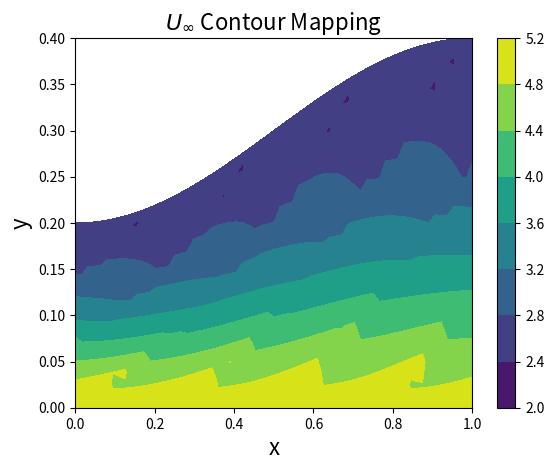

The script that saved this image:
import numpy as np
from scipy import sparse as sp
from scipy.sparse import linalg
import math as mp
import matplotlib.pyplot as plt

def main():
    N = 2
    Psi = streamSolver(N)
    xField, yField, infField = velocityFieldGenerator(Psi, N)
    contourPlotter(Psi, xField, yField, infField, N)

def streamSolver(ref_index=0):
    """Sets up and solves the stream function system Ax = b

    Parameters
    ----------
    ref_index : int, optional
        Refinement index, increases the size of grid by powers of 2, by default 0

    Returns
    -------
    PsiM : np.array
        2-D array that forms the stream function matrix at each point in the reference domain
    """
    N = 2**(2+ref_index)
    Nxi = (4*N + 1) # Number of grid points in xi-direction
    Neta = (N + 1) # Number of grid points in eta-direction
    Ntot = Nxi * Neta # Number of grid points total
    NNZ = 2*Nxi + 2*(Neta-2) + (Nxi - 1)*(Neta - 1)*9 # Number of non-zero grid points

    deta = 1 / N
    dxi = 1 / N / 4

    # For construction of the A-matrix
    rows = np.zeros(NNZ, dtype=int)
    cols = np.zeros(NNZ, dtype=int)
    data = np.zeros(NNZ, dtype=float)
    
    # Psi-value vector
    F = np.zeros(Ntot)

    iNZ = 0 # First index for non-zero value

    for iGlob in range(Ntot):
        # Grab the coordinate spaces
        Eta = mp.floor(iGlob/Nxi) / Neta
        Xi = (iGlob % Nxi + 1) / Nxi

        # Global coordinates
        X = Xi
        h = 0.2 + 0.1 * (1 - mp.cos(mp.pi * X))
        Y = h * Eta
        
        # All of the various derivatives
        hprime = mp.pi / 10 * mp.sin(mp.pi * X)
        hdprime = mp.pi ** 2 / 10 * mp.cos(mp.pi * X)

        Etaprimex = -Y * hprime / (h ** 2)
        Etadprimexx = Y * (2 * (hprime ** 2) - hdprime * h) / (h ** 3)

        Etaprimey = 1 / h

        Xiprimex = 1

        # Check for the BC's first
        # Top floor, psi = 1
        if iGlob in range(Ntot-Nxi, Ntot):
            F[iGlob] = 1
            rows[iNZ] = cols[iNZ] = iGlob
            data[iNZ] = 1
            iNZ += 1
            continue
        # Bottom floor, psi = 0
        elif iGlob in range(Nxi-1):
            F[iGlob] = 0
            rows[iNZ] = cols[iNZ] = iGlob
            data[iNZ] = 1
            iNZ += 1
            continue
        # Left wall, psi = varies linearly
        elif  iGlob % Nxi == 0:
            F[iGlob] = mp.floor(iGlob / Nxi) / N
            rows[iNZ] = cols[iNZ] = iGlob
            data[iNZ] = 1
            iNZ += 1
            continue
        # Right wall, psi = varies linearly
        elif  iGlob % Nxi == (Nxi - 1):
            F[iGlob] = mp.floor(iGlob / Nxi) / N
            rows[iNZ] = cols[iNZ] = iGlob
            data[iNZ] = 1
            iNZ += 1
            continue
        # If it wasn't a BC, then it has to be an interior node

        # Assemble in row for the second derivative outside of that
        iL = iGlob - 1; iR = iGlob + 1 # Left & Right
        iD = iGlob - Nxi; iU = iGlob + Nxi # Up and Down
        iLD = iD - 1; iRD = iD + 1 # Bottom diagonals
        iLU = iU - 1; iRU = iU + 1 # Top diagonals

        # Slice for our data/col/row vectors
        localRange = range(iNZ+0, iNZ+9)

        # Locations for the A-matrix
        rows[localRange] = iGlob
        cols[localRange] = np.array([iL, iR, iU, iD, iLU, iRU, iLD, iRD, iGlob])

        # Coefficients on the Psi-terms for the A-matrix
        L = R = Xiprimex ** 2 / dxi ** 2
        U = (Etaprimex ** 2 / deta ** 2) + (Etaprimey ** 2 / deta ** 2) + (Etadprimexx / (2*deta))
        D = (Etaprimex ** 2 / deta ** 2) + (Etaprimey ** 2 / deta ** 2) - (Etadprimexx / (2*deta))
        LD = RU = 2 * Xiprimex * Etaprimex / (4 * deta * dxi)
        LU = RD = -2 * Xiprimex * Etaprimex / (4 * deta * dxi)
        Center = -2 * Xiprimex ** 2 / dxi ** 2 + (-2 * Etaprimex ** 2 / deta ** 2) + (-2 * Etaprimey ** 2 / deta ** 2)
        data[localRange] = np.array([L, R, U, D, LU, RU, LD, RD, Center])

        # data[localRange] = np.array([Xiprimex**2 / dxi**2, Xiprimex**2 / dxi**2, # Left & Right
        #     (Etaprimex ** 2 / deta ** 2) + (Etadprimexx / (2*deta)) + (Etaprimey / deta ** 2), # Up
        #     (Etaprimex ** 2 / deta ** 2) - (Etadprimexx / (2*deta)) + (Etaprimey / deta ** 2), # Down
        #     (-2*Etaprimex*Xiprimex) / (4 * deta * dxi), (2*Etaprimex*Xiprimex) / (4 * deta * dxi),# LU, RU
        #     (2 * Etaprimex * Xiprimex) / (4 * deta * dxi), (-2*Etaprimex*Xiprimex) / (4 * deta * dxi), # LD, RD
        #     (-2*Xiprimex ** 2 / dxi ** 2) + (-2 * Etaprimex ** 2 / deta ** 2) + (-2 * Etaprimey ** 2 / deta ** 2)]) # Center

        iNZ += 9

    # Build the sparse matrix up from what we have
    A = sp.csr_matrix((data, (rows, cols)), shape=(Ntot, Ntot))

    Psi = sp.linalg.spsolve(A, F)
    return Psi

def velocityFieldGenerator(Psi, ref_index=0):
    """Generates the x-velocity field and y-velocity field for a given
    stream function matrix

    Parameters
    ----------
    Psi : np.array float
        Stream function values at every grid point

    ref_index : int, optional
        Refinement index, increases the size of grid by powers of 2, by default 0

    Returns
    -------
    xVelField : np.array of float
        Velocity field in the x-direction

    yVelField : np.array of float
        Velocity field in the y-direction

    uinfVelField : np.array of float
        Velocity field magnitude
    """
    N = 2**(2+ref_index)
    Nxi = (4*N + 1) # Number of grid points in xi-direction
    Neta = (N + 1) # Number of grid points in eta-direction

    deta = 1 / N
    dxi = 1 / N / 4

    # Our 3 velocity fields
    xVelField = np.zeros((Neta, Nxi))
    yVelField = np.zeros((Neta, Nxi))
    uinfVelField = np.zeros((Neta, Nxi))

    Psi = np.reshape(Psi, (Nxi, Neta), order='F')

    for iY in range(Neta):
        for iX in range(Nxi):
            # Grab the coordinate spaces
            Eta = iY * deta
            Xi = iX * dxi

            # Global coordinates
            X = Xi
            h = 0.2 + 0.1 * (1 - mp.cos(mp.pi * X))
            Y = h * Eta
            
            # All of the various derivatives
            hprime = mp.pi / 10 * mp.sin(mp.pi * X)

            Etaprimex = -Y * hprime / (h ** 2)

            Etaprimey = 1 / h

            # Corner BC's
            # Bottom left
            if iY == 0 and iX == 0:
                xVelField[iY][iX] = secOrderRight(Psi[iX][iY], Psi[iX][iY+1], Psi[iX][iY+2], deta) * Etaprimey
                yVelField[iY][iX] = -(secOrderRight(Psi[iX][iY], Psi[iX+1][iY], Psi[iX+2][iY], dxi) + \
                    secOrderRight(Psi[iX][iY], Psi[iX][iY+1], Psi[iX][iY+2], deta) * Etaprimex)
                continue
            
            # Bottom right
            elif iY == 0 and iX == Nxi-1:
                xVelField[iY][iX] = secOrderRight(Psi[iX][iY], Psi[iX][iY+1], Psi[iX][iY+2], deta) * Etaprimey
                yVelField[iY][iX] = -(secOrderLeft(Psi[iX][iY], Psi[iX-1][iY], Psi[iX-2][iY], dxi) +\
                    secOrderRight(Psi[iX][iY], Psi[iX][iY+1], Psi[iX][iY+2], deta) * Etaprimex)
                continue

            # Top left
            elif iY == Neta-1 and iX == 0:
                xVelField[iY][iX] = secOrderLeft(Psi[iX][iY], Psi[iX][iY-1], Psi[iX][iY-2], deta) * Etaprimey
                yVelField[iY][iX] = -(secOrderRight(Psi[iX][iY], Psi[iX+1][iY], Psi[iX+2][iY], dxi) + \
                    secOrderLeft(Psi[iX][iY], Psi[iX][iY-1], Psi[iX][iY-2], deta) * Etaprimex)
                continue
            
            # Top right
            elif iY == Neta-1 and iX == Nxi-1:
                xVelField[iY][iX] = secOrderLeft(Psi[iX][iY], Psi[iX][iY-1], Psi[iX][iY-2], deta) * Etaprimey
                yVelField[iY][iX] = -(secOrderLeft(Psi[iX][iY], Psi[iX-1][iY], Psi[iX-2][iY], dxi) + \
                    secOrderLeft(Psi[iX][iY], Psi[iX][iY-1], Psi[iX][iY-2], deta) * Etaprimex)           
                continue

            # Top/bottom wall BC
            if iY == 0 or iY == Neta-1:
                # Corners already done
                if iX == 0  or iX == Nxi-1:
                    continue
                elif iY == Neta-1:
                    xVelField[iY][iX] = secOrderLeft(Psi[iX][iY], Psi[iX][iY-1], Psi[iX][iY-2], deta) * Etaprimey
                    yVelField[iY][iX] = -(centralDiff(Psi[iX+1][iY], Psi[iX-1][iY], dxi) +\
                        secOrderLeft(Psi[iX][iY], Psi[iX][iY-1], Psi[iX][iY-2], deta) * Etaprimex) 
                    continue
                elif iY == 0:
                    xVelField[iY][iX] = secOrderRight(Psi[iX][iY], Psi[iX][iY+1], Psi[iX][iY+2], deta) * Etaprimey
                    yVelField[iY][iX] = -(centralDiff(Psi[iX+1][iY], Psi[iX-1][iY], dxi) +\
                        secOrderRight(Psi[iX][iY], Psi[iX][iY+1], Psi[iX][iY+2], deta) * Etaprimex)  
                    continue

            # Left/right wall BC
            if iX == 0 or iX == Nxi-1:
                # Corners already done
                if iY == 0  or iY == Neta-1:
                    continue
                elif iX == Nxi-1:
                    xVelField[iY][iX] = centralDiff(Psi[iX][iY+1], Psi[iX][iY-1], deta) * Etaprimey
                    yVelField[iY][iX] = -(secOrderLeft(Psi[iX][iY], Psi[iX-1][iY], Psi[iX-2][iY], dxi)+\
                        centralDiff(Psi[iX][iY+1], Psi[iX][iY-1], deta) * Etaprimex)
                    continue

                elif iX == 0:
                    xVelField[iY][iX] = centralDiff(Psi[iX][iY+1], Psi[iX][iY-1], deta) * Etaprimey
                    yVelField[iY][iX] = -(secOrderRight(Psi[iX][iY], Psi[iX+1][iY], Psi[iX+2][iY], dxi)+\
                        centralDiff(Psi[iX][iY+1], Psi[iX][iY-1], deta) * Etaprimex)
                    continue

            # Anything else is interior node
            xVelField[iY][iX] = centralDiff(Psi[iX][iY+1], Psi[iX][iY-1], deta) * Etaprimey
            yVelField[iY][iX] = -(centralDiff(Psi[iX+1][iY], Psi[iX-1][iY], dxi) +\
                centralDiff(Psi[iX][iY+1], Psi[iX][iY-1], deta) * Etaprimex)

    # Then loop again to make the magnitude velocity field.
    for iY in range(Neta):
        for iX in range(Nxi):
            uinfVelField[iY][iX] = mp.sqrt(xVelField[iY][iX] ** 2 + yVelField[iY][iX] ** 2)

    return xVelField, yVelField, uinfVelField

def contourPlotter(Psi, xField, yField, infField, ref_index=0):
    """Draws a picutres of the grid (Tron fans rejoice!) & associated contours.

    Extended Summary
    ----------------
    Uses pyplot in order to plot the points used in the grid. The size
    of the grid is (4N + 1)x(N+1) in size, where N = 2^(2+ref_index). This 
    grid is then saved to a nearby out-put directory for access. 

    Parameters
    ----------
    Psi : np.array of float
        Values of the stream function at X/Y coordinates
    xField : np.array of float
        Values of the x-velocity component at X/Y coordinates
    xField : np.array of float
        Values of the y-velocity component at X/Y coordinates
    xField : np.array of float
        Values of Uinf at X/Y coordinates
    ref_index : int, optional
        Refinement index, increases the size of grid by powers of 2, by default 0
    """
    N = 2**(2+ref_index)
    Nxi = (4*N + 1) # Number of grid points in xi-direction
    Neta = (N + 1) # Number of grid points in eta-direction

    # Reference Grid
    Xi, Eta = np.meshgrid(np.linspace(0, 1, Nxi), np.linspace(0, 1, Neta))

    # Global Grid
    X = Xi
    Y = (0.2 + 0.1 * (1 - np.cos(np.pi * Xi))) * Eta


    # Plot all the coordinate pairs
    figure = plt.figure()
    plt.scatter(X, Y)
    plt.gca().set_aspect('equal')
    plt.xlabel('x', fontsize=16)
    plt.ylabel('y', fontsize=16)
    plt.title('Global Space Visualization', fontsize=16)
    plt.savefig('Global.png')

    figure.clear()
    plt.scatter(Xi, Eta)
    plt.gca().set_aspect('equal')
    plt.xlabel(r'$\xi$', fontsize=16)
    plt.ylabel(r'$\eta$', fontsize=16)
    plt.title('Reference Space Visualization', fontsize=16)
    plt.savefig('Ref.png')

    # Contour Mapping
    Psi = np.reshape(Psi, (Nxi, Neta), order='F')
    xField = np.reshape(xField, (Nxi, Neta), order='F')
    yField = np.reshape(yField, (Nxi, Neta), order='F')
    infField = np.reshape(infField, (Nxi, Neta), order='F')

    figure.clear()
    plt.contourf(X, Y, np.transpose(Psi), 20)
    plt.xlabel('x', fontsize=16)
    plt.ylabel('y', fontsize=16)
    plt.title('$\Psi$ Contour Mapping', fontsize=16)
    plt.colorbar()
    # plt.plot(X,Y,'-',color='red')
    # plt.plot(X.transpose(),Y.transpose(),'-',color='red')
    plt.savefig('Contour.png')

    figure.clear()
    plt.contourf(X, Y, np.transpose(xField))
    plt.xlabel('x', fontsize=16)
    plt.ylabel('y', fontsize=16)
    plt.title('x-Velocity Contour Mapping', fontsize=16)
    plt.colorbar()
    # plt.plot(X,Y,'-',color='red')
    # plt.plot(X.transpose(),Y.transpose(),'-',color='red')
    plt.savefig('x-Velocity.png')

    figure.clear()
    plt.contourf(X, Y, np.transpose(yField))
    plt.xlabel('x', fontsize=16)
    plt.ylabel('y', fontsize=16)
    plt.title('y-Velocity Contour Mapping', fontsize=16)
    plt.colorbar()
    # plt.plot(X,Y,'-',color='red')
    # plt.plot(X.transpose(),Y.transpose(),'-',color='red')
    plt.savefig('y-Velocity.png')

    figure.clear()
    plt.contourf(X, Y, np.transpose(infField))
    plt.xlabel('x', fontsize=16)
    plt.ylabel('y', fontsize=16)
    plt.title('$U_{\infty}$ Contour Mapping', fontsize=16)
    plt.colorbar()
    # plt.plot(X,Y,'-',color='red')
    # plt.plot(X.transpose(),Y.transpose(),'-',color='red')
    plt.savefig('Uinf.png')

def centralDiff(uplus, uminus, delta):
    """Returns the central difference at a point

    Parameters
    ----------
    uplus : float
        Next index's value
    uminus : float
        Previous index's value
    delta : float
        Spacing between points

    Returns
    -------
        du/d(delta) at that point
    """
    return (uplus - uminus) / (2*delta)

def secOrderLeft(ought, uminus1, uminus2, delta):
    """Returns the first derivative using a left-sided schema

    Parameters
    ----------
    ought : float
        Point we're taking the derivative at
    uminus1 : float
        Previous index's value
    uminus2 : float
        2 Previous index's value
    delta : float
        Spacing between points

    Returns
    -------
        du/d(delta) at that point
    """
    return (3*ought - 4*uminus1 + uminus2) / (2*delta)

def secOrderRight(ought, uplus1, uplus2, delta):
    """Returns the first derivative using a right-sided schema

    Parameters
    ----------
    ought : float
        Point we're taking the derivative at
    uplus1 : float
        Next index's value
    uplus2 : float
        2 Next index's value
    delta : float
        Spacing between points

    Returns
    -------
        du/d(delta) at that point
    """
    return (-3*ought + 4*uplus1 - uplus2) / (2*delta)

if __name__ == "__main__":
    main()